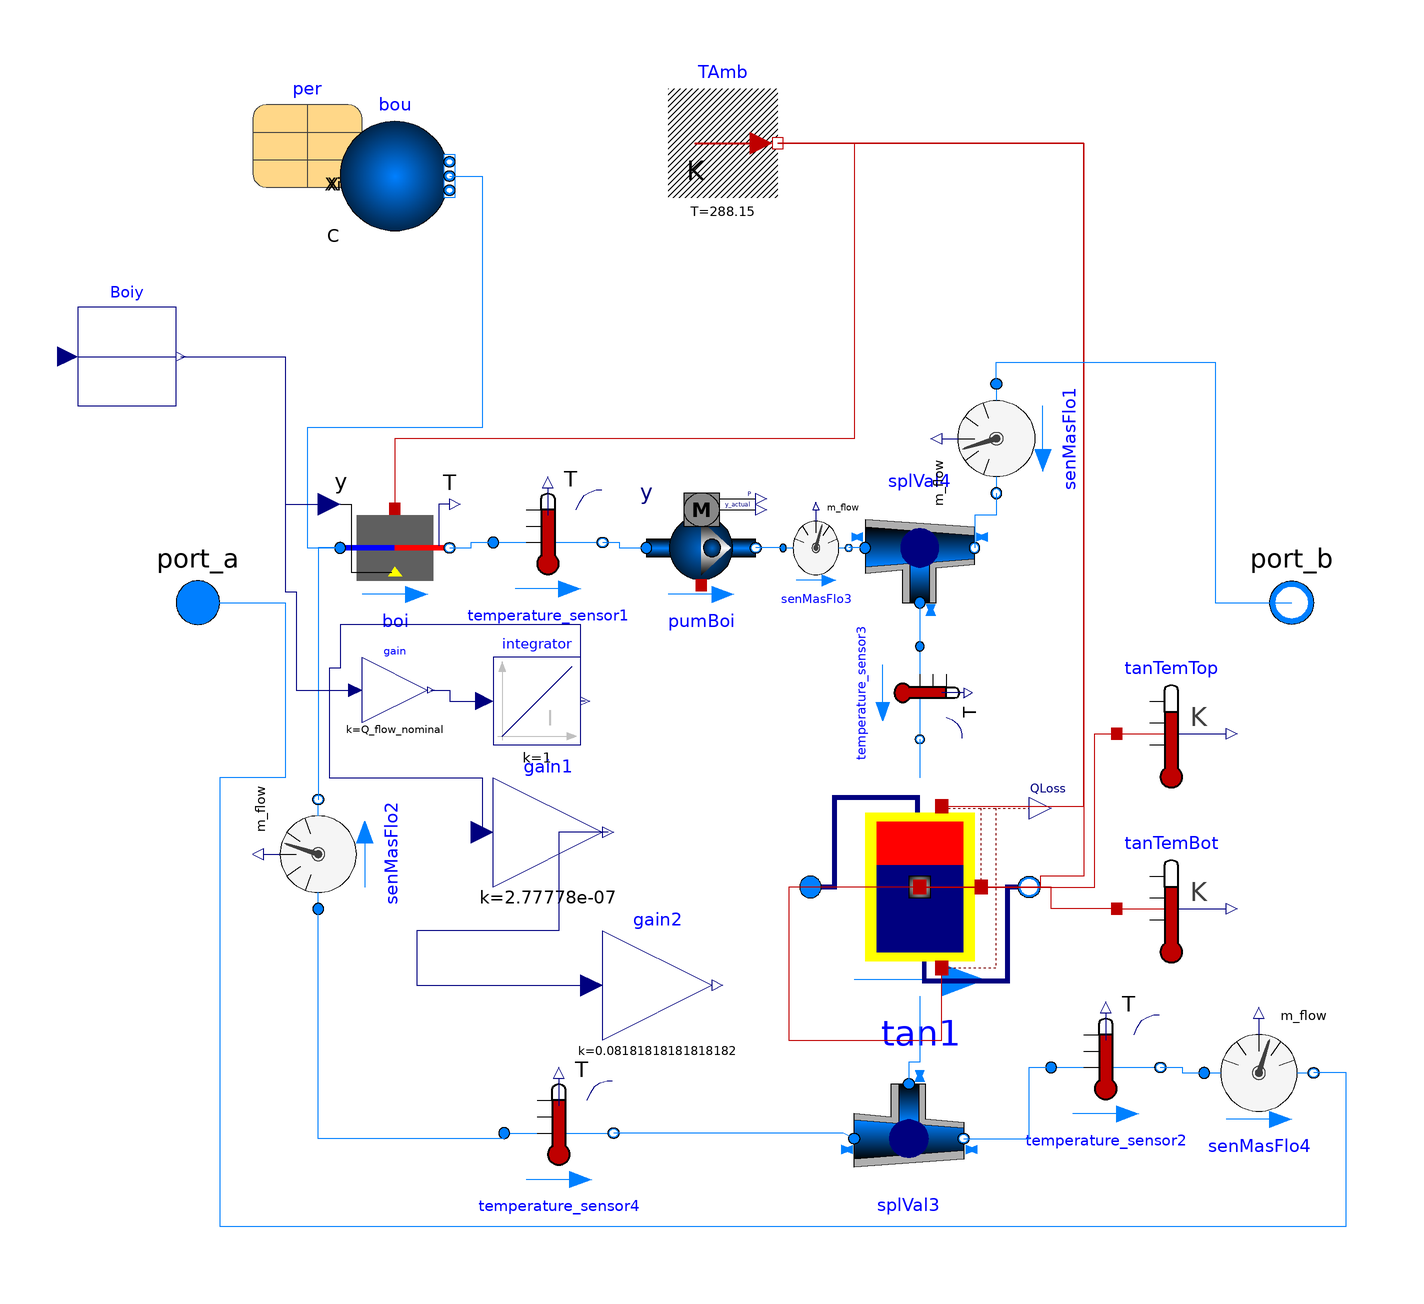

The Modelica model whose source follows is shown above as a component diagram (icons at their Placement, wires along their Line points).

partial model PartialBoilerWithStorage
      replaceable package MediumW = Modelica.Media.Interfaces.PartialMedium
          "Medium model" annotation (choicesAllMatching=true);
      extends Buildings.Fluid.Interfaces.PartialTwoPort(
                                                redeclare package Medium = MediumW);
parameter Boolean useStorageTank = false "Use storage tank"annotation(Dialog(tab="Storage tank", group="Properties"));
      parameter Modelica.Units.SI.Temperature TSet=323.15;
   parameter Modelica.Units.SI.Temperature TSouSet=278.15;
   parameter Integer modusValue=1;

  parameter Buildings.Fluid.HeatPumps.Data.EquationFitReversible.EnergyPlus
                                                          per
   "Reverse heat pump performance data"
   annotation (Placement(transformation(extent={{-90,76},{-70,96}})));
      parameter Real a[:]={0.9} "Coefficients for efficiency curve";
      parameter Buildings.Fluid.Types.EfficiencyCurves effCur=Buildings.Fluid.Types.EfficiencyCurves.Constant
        "Curve used to compute the efficiency";
      parameter Modelica.Units.SI.Temperature T_nominal=353.15
        "Temperature used to compute nominal efficiency (only used if efficiency curve depends on temperature)"
        annotation (Dialog(enable=(effCur == Buildings.Fluid.Types.EfficiencyCurves.QuadraticLinear)));

      parameter Buildings.Fluid.Data.Fuels.Generic fue "Fuel type"
        annotation (choicesAllMatching=true);

      parameter Modelica.Units.SI.Power Q_flow_nominal "Nominal heating power";
      parameter Boolean linearizeFlowResistance=false
        "= true, use linear relation between m_flow and dp for any flow rate"
        annotation (Dialog(enable=computeFlowResistance,
           tab="Flow resistance"));
      parameter Modelica.Units.SI.PressureDifference dp_nominal(min=0, displayUnit=
    "Pa") "Pressure difference" annotation (Dialog(group="Nominal condition"));
    parameter Modelica.Units.SI.Pressure dp[:]=(3000 + 2000)*{2,1} "Pressure";
    parameter Real V_flow[:] = 0.001/1000*{0.5,1};
      parameter Real deltaM=0.1
        "Fraction of nominal flow rate where flow transitions to laminar";
    parameter Modelica.Units.SI.MassFlowRate nominal_mass_flow_rate_boiler;
    parameter Modelica.Units.SI.MassFlowRate nominal_mass_flow_radiator_loop;
      parameter Boolean show_T=false;

      parameter Modelica.Units.SI.Volume VTan "Tank volume";
      parameter Modelica.Units.SI.Length hTan "Height of tank (without insulation)";
      parameter Modelica.Units.SI.Length dIns "Thickness of insulation";
      parameter Modelica.Units.SI.ThermalConductivity kIns=0.04
        "Specific heat conductivity of insulation";
      parameter Integer nSeg(min=2) = 2 "Number of volume segments";

      Buildings.Fluid.Movers.SpeedControlled_y pumBoi(
        redeclare package Medium = MediumW,
    per(pressure(V_flow=V_flow, dp=dp)),
        energyDynamics=Modelica.Fluid.Types.Dynamics.SteadyState)
        "Pump for boiler circuit" annotation (Placement(transformation(extent={{-10,
        -10},{10,10}}, origin={-8,10})));

      Buildings.Fluid.Boilers.BoilerPolynomial boi(
        a=a,
        effCur=effCur,
        redeclare package Medium = MediumW,
        Q_flow_nominal=Q_flow_nominal,
        m_flow_nominal=nominal_mass_flow_rate_boiler,
        fue=fue,
        dp_nominal=dp_nominal,
        energyDynamics=Modelica.Fluid.Types.Dynamics.FixedInitial,
        T_start=293.15) "Boiler"
        annotation (Placement(transformation(extent={{-74,0},{-54,20}})));
      Buildings.HeatTransfer.Sources.FixedTemperature TAmb(T=288.15)
        "Ambient temperature in boiler room"
        annotation (Placement(transformation(extent={{-14,74},{6,94}})));
      Buildings.Fluid.Storage.StratifiedEnhanced tan1(
        m_flow_nominal=nominal_mass_flow_radiator_loop,
        dIns=dIns,
        redeclare package Medium = MediumW,
        hTan=hTan,
        nSeg=nSeg,
        show_T=true,
        VTan=VTan,
        energyDynamics=Modelica.Fluid.Types.Dynamics.FixedInitial) "Storage tank"
        annotation (Placement(transformation(extent={{12,-72},{52,-32}})));
      Modelica.Thermal.HeatTransfer.Sensors.TemperatureSensor tanTemBot
        "Tank temperature"
        annotation (Placement(transformation(extent={{68,-66},{88,-46}})));
      Modelica.Thermal.HeatTransfer.Sensors.TemperatureSensor tanTemTop
        "Tank temperature"
        annotation (Placement(transformation(extent={{68,-34},{88,-14}})));
      Buildings.Fluid.Sources.Boundary_pT bou(nPorts=1, redeclare package
            Medium =
    MediumW) "Fixed boundary condition, needed to provide a pressure in the system"
        annotation (Placement(transformation(extent={{-74,68},{-54,88}})));
      Buildings.Fluid.FixedResistances.Junction splVal3(
        dp_nominal={0,0,0},
        m_flow_nominal=nominal_mass_flow_rate_boiler*{-1,-1,1},
        redeclare package Medium = MediumW,
        energyDynamics=Modelica.Fluid.Types.Dynamics.SteadyState) "Flow splitter"
        annotation (Placement(transformation(
    extent={{10,-10},{-10,10}},
    rotation=180,
    origin={30,-98})));
      Buildings.Fluid.FixedResistances.Junction splVal4(
        dp_nominal={0,0,0},
        m_flow_nominal=nominal_mass_flow_rate_boiler*{1,1,-1},
        redeclare package Medium = MediumW,
        energyDynamics=Modelica.Fluid.Types.Dynamics.SteadyState) "Flow splitter"
        annotation (Placement(transformation(
    extent={{10,10},{-10,-10}},
    rotation=180,
    origin={32,10})));
            Buildings.Fluid.Sensors.TemperatureTwoPort temperature_sensor1(
          redeclare package Medium = MediumW, m_flow_nominal=nominal_mass_flow_rate_boiler)
                                          "Radiator"  annotation (
        Placement(transformation(origin={-36,11},
        extent = {{-10, -10}, {10, 10}},
            rotation=0)));
            Buildings.Fluid.Sensors.TemperatureTwoPort temperature_sensor2(
          redeclare package Medium = MediumW, m_flow_nominal=nominal_mass_flow_rate_boiler)
                                          "Radiator"  annotation (
        Placement(transformation(origin={66,-85},
        extent = {{-10, -10}, {10, 10}},
            rotation=0)));
            Buildings.Fluid.Sensors.TemperatureTwoPort temperature_sensor3(
          redeclare package Medium = MediumW, m_flow_nominal=nominal_mass_flow_rate_boiler)
                                          "Radiator"  annotation (
        Placement(transformation(origin={32,-16.5},
        extent={{-8.5,-8},{8.5,8}},
            rotation=-90)));
            Buildings.Fluid.Sensors.TemperatureTwoPort temperature_sensor4(
          redeclare package Medium = MediumW, m_flow_nominal=nominal_mass_flow_rate_boiler)
                                          "Radiator"  annotation (
        Placement(transformation(origin={-34,-97},
        extent = {{-10, -10}, {10, 10}},
            rotation=0)));
      Buildings.Fluid.Sensors.MassFlowRate senMasFlo1(redeclare package Medium =
            MediumW)
        annotation (Placement(transformation(extent={{10,-10},{-10,10}},
            rotation=90,
            origin={46,30})));
      Buildings.Fluid.Sensors.MassFlowRate senMasFlo2(redeclare package Medium =
            MediumW)
        annotation (Placement(transformation(extent={{-10,-10},{10,10}},
            rotation=90,
            origin={-78,-46})));
      Buildings.Fluid.Sensors.MassFlowRate senMasFlo3(redeclare package Medium =
            MediumW)
        annotation (Placement(transformation(extent={{-6,-7},{6,7}},
            rotation=0,
            origin={13,10})));
      Buildings.Fluid.Sensors.MassFlowRate senMasFlo4(redeclare package Medium =
            MediumW)
        annotation (Placement(transformation(extent={{-10,-10},{10,10}},
            rotation=0,
            origin={94,-86})));
      Modelica.Blocks.Math.Gain gain(k=Q_flow_nominal)
        annotation (Placement(transformation(extent={{-70,-22},{-58,-10}})));
      Modelica.Blocks.Continuous.Integrator integrator
        annotation (Placement(transformation(extent={{-46,-26},{-30,-10}})));
      Modelica.Blocks.Math.Gain gain1(k=2.77778e-7)
        annotation (Placement(transformation(extent={{-46,-52},{-26,-32}})));
      Modelica.Blocks.Math.Gain gain2(k=0.9*(1/11))
        annotation (Placement(transformation(extent={{-26,-80},{-6,-60}})));
      Modelica.Blocks.Routing.RealPassThrough Boiy
        annotation (Placement(transformation(extent={{-122,36},{-104,54}})));
    equation
      connect(
      TAmb.port, boi.heatPort)
               annotation (Line(
          points={{6,84},{20,84},{20,30},{-64,30},{-64,17.2}},
          color={191,0,0},
          smooth=Smooth.None));
      connect(
      tan1.heaPorVol[1], tanTemTop.port)
                         annotation (Line(
          points={{32,-52.6},{32,-52},{64,-52},{64,-24},{68,-24}},
          color={191,0,0},
          smooth=Smooth.None));
      connect(
      tanTemBot.port, tan1.heaPorVol[tan1.nSeg])
                                 annotation (Line(
          points={{68,-56},{56,-56},{56,-52},{32,-52}},
          color={191,0,0},
          smooth=Smooth.None));
      connect(
      tan1.heaPorTop, TAmb.port)
                 annotation (Line(
          points={{36,-37.2},{62,-37.2},{62,84},{6,84}},
          color={191,0,0},
          smooth=Smooth.None));
      connect(
      TAmb.port, tan1.heaPorSid)
                 annotation (Line(
          points={{6,84},{62,84},{62,-50},{54,-50},{54,-52},{43.2,-52}},
          color={191,0,0},
          smooth=Smooth.None));
      connect(
      TAmb.port, tan1.heaPorBot)
                 annotation (Line(
          points={{6,84},{62,84},{62,-50},{54,-50},{54,-52},{8,-52},{8,-80},{36,-80},
              {36,-66.8}},
          color={191,0,0},
          smooth=Smooth.None));
      connect(
      bou.ports[1], boi.port_a)
                annotation (Line(
          points={{-54,78},{-48,78},{-48,32},{-80,32},{-80,10},{-74,10}},
          color={0,127,255},
          smooth=Smooth.None));
      connect(
      tan1.port_b, splVal3.port_3) annotation (Line(points={{32,-72},{32,-84},{30,-84},
              {30,-88}}, color={0,127,255}));
      connect(boi.port_b, temperature_sensor1.port_a) annotation (Line(points={{-54,
              10},{-50,10},{-50,11},{-46,11}}, color={0,127,255}));
      connect(temperature_sensor1.port_b, pumBoi.port_a) annotation (Line(points={{-26,11},
              {-23,11},{-23,10},{-18,10}},     color={0,127,255}));
      connect(splVal3.port_2, temperature_sensor2.port_a) annotation (Line(points={{40,-98},
              {52,-98},{52,-85},{56,-85}},         color={0,127,255}));
      connect(splVal4.port_3, temperature_sensor3.port_a)
        annotation (Line(points={{32,0},{32,-8}}, color={0,127,255}));
      connect(temperature_sensor3.port_b, tan1.port_a)
        annotation (Line(points={{32,-25},{32,-32}}, color={0,127,255}));
      connect(splVal3.port_1, temperature_sensor4.port_b) annotation (Line(points={{20,-98},
              {18,-97},{-24,-97}},                 color={0,127,255}));
      connect(senMasFlo1.port_b, splVal4.port_2) annotation (Line(points={{46,20},{46,
              16},{42,16},{42,10}}, color={0,127,255}));
      connect(boi.port_a, senMasFlo2.port_b)
        annotation (Line(points={{-74,10},{-78,10},{-78,-36}}, color={0,127,255}));
      connect(temperature_sensor4.port_a, senMasFlo2.port_a) annotation (Line(
            points={{-44,-97},{-44,-98},{-78,-98},{-78,-56}}, color={0,127,255}));
      connect(splVal4.port_1, senMasFlo3.port_b)
        annotation (Line(points={{22,10},{19,10}}, color={0,127,255}));
      connect(senMasFlo3.port_a, pumBoi.port_b)
        annotation (Line(points={{7,10},{2,10}}, color={0,127,255}));
      connect(temperature_sensor2.port_b, senMasFlo4.port_a) annotation (Line(
            points={{76,-85},{80,-85},{80,-86},{84,-86}}, color={0,127,255}));
      connect(senMasFlo1.port_a, port_b) annotation (Line(points={{46,40},{46,44},{86,
              44},{86,0},{100,0}}, color={0,127,255}));
      connect(port_a, senMasFlo4.port_b) annotation (Line(points={{-100,0},{-84,0},{
              -84,-32},{-96,-32},{-96,-114},{110,-114},{110,-86},{104,-86}}, color={
              0,127,255}));
      connect(gain.y, integrator.u) annotation (Line(points={{-57.4,-16},{-54,-16},{
              -54,-18},{-47.6,-18}}, color={0,0,127}));
      connect(integrator.y, gain1.u) annotation (Line(points={{-29.2,-18},{-30,-18},
              {-30,-4},{-74,-4},{-74,-12},{-76,-12},{-76,-32},{-48,-32},{-48,-42}},
            color={0,0,127}));
      connect(gain1.y, gain2.u) annotation (Line(points={{-25,-42},{-34,-42},{-34,-60},
              {-60,-60},{-60,-70},{-28,-70}}, color={0,0,127}));
      connect(Boiy.y, boi.y) annotation (Line(points={{-103.1,45},{-84,45},{-84,18},
              {-76,18}}, color={0,0,127}));
      connect(Boiy.y, gain.u) annotation (Line(points={{-103.1,45},{-84,45},{-84,2},
              {-82,2},{-82,-16},{-71.2,-16}}, color={0,0,127}));
      annotation (Icon(coordinateSystem(extent={{-100,-120},{100,100}}), graphics={
    Rectangle(fillPattern=FillPattern.Solid, extent={{-80,80},{80,-80}}),
    Rectangle(
      fillColor={255,255,255},
              fillPattern=FillPattern.Solid,
              extent={{-68,70},{70,-70}}),
            Polygon(
              lineColor={0,0,255},
              fillColor={0,0,255},
              fillPattern=FillPattern.Solid,
              points={{-68,18},{-68,18},{-54,32},{-28,16},{0,30},{26,16},{46,32},{70,
                  18},{70,18},{70,-70},{70,-70},{-68,-70},{-68,-70},{-68,18}},
              smooth=Smooth.Bezier)}), Diagram(coordinateSystem(extent={{-100,-120},
                {100,100}})));
    end PartialBoilerWithStorage;